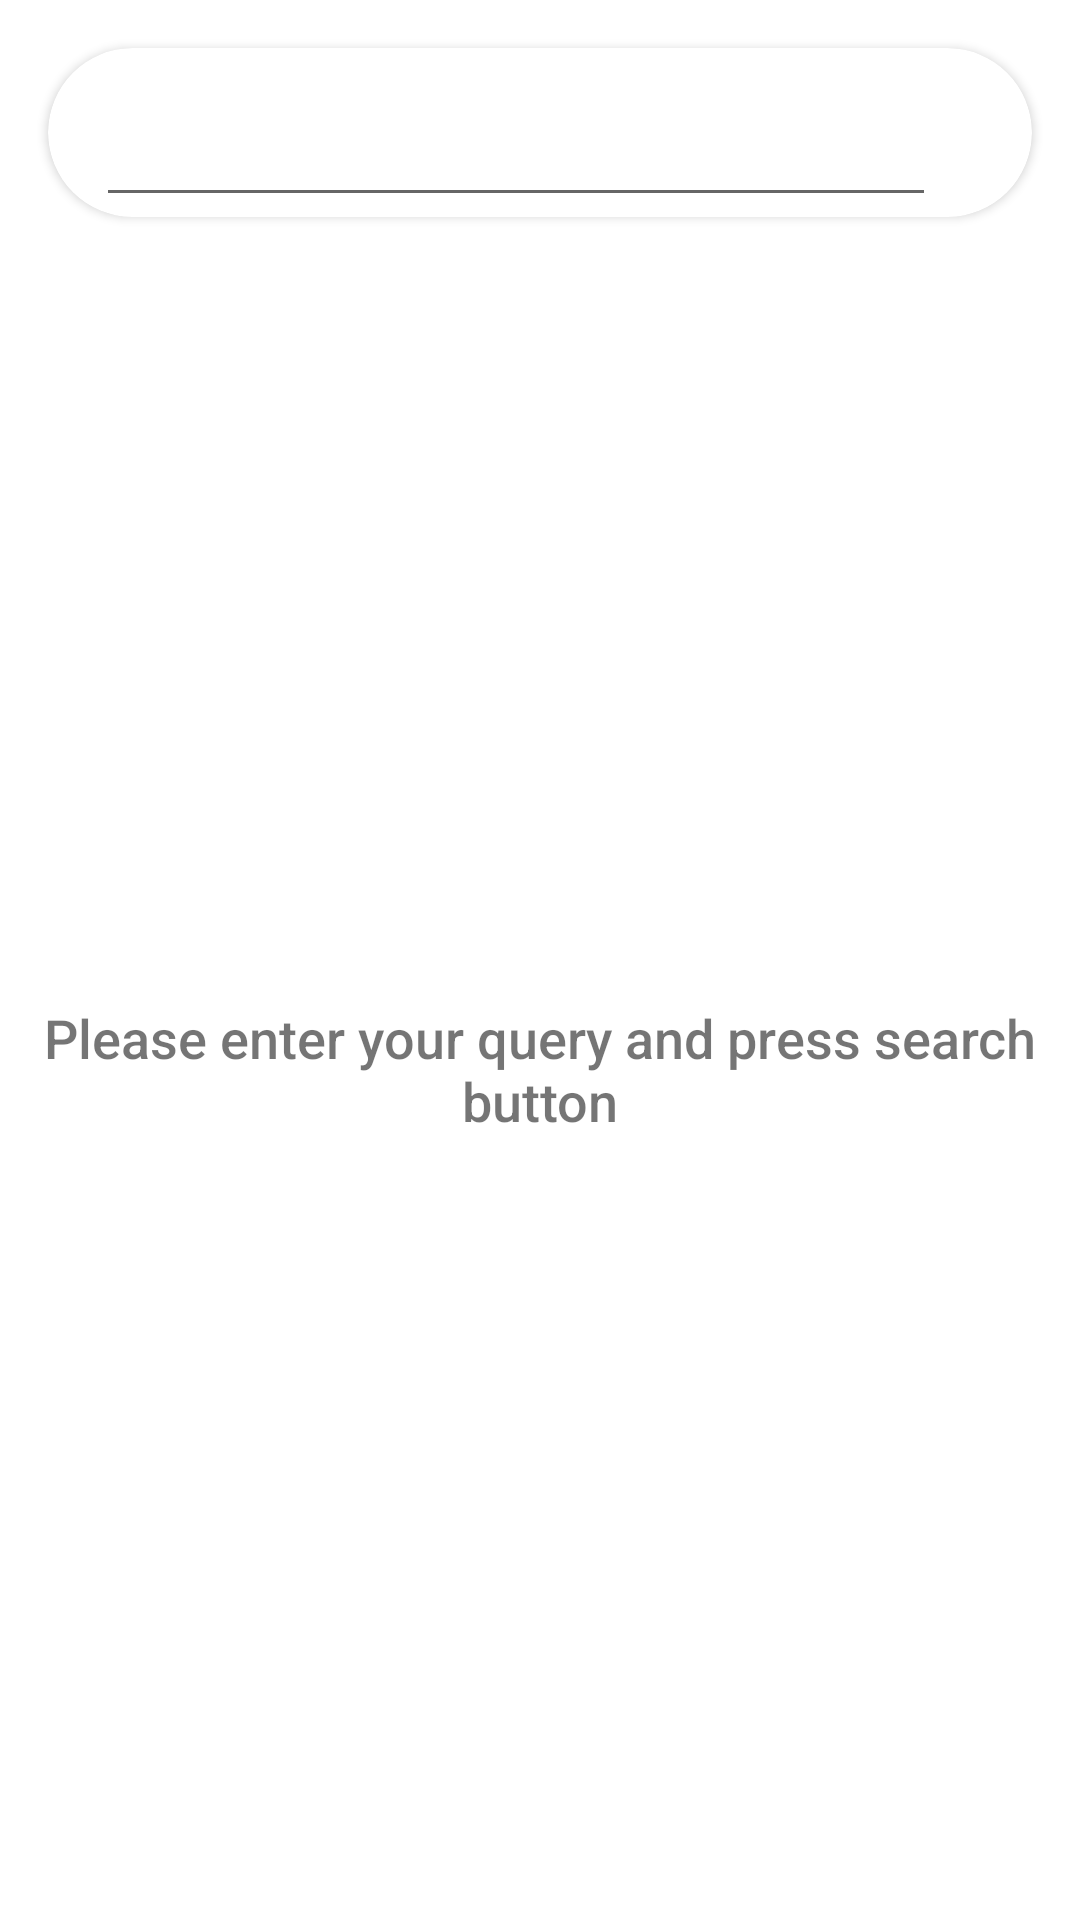

Android layout source for this screen:
<!-- AndroidManifest.xml: application theme Theme.GitHubTestTask -->
<!-- res/layout/fragment_search.xml -->
<?xml version="1.0" encoding="utf-8"?>
<androidx.constraintlayout.widget.ConstraintLayout xmlns:android="http://schemas.android.com/apk/res/android"
    xmlns:app="http://schemas.android.com/apk/res-auto"
    xmlns:tools="http://schemas.android.com/tools"
    android:layout_width="match_parent"
    android:layout_height="match_parent"
    tools:context=".ui.search.SearchFragment">

    <androidx.cardview.widget.CardView
        android:id="@+id/cardView"
        android:layout_width="match_parent"
        android:layout_height="wrap_content"
        android:layout_marginLeft="@dimen/default_content_horizontal_margin"
        android:layout_marginTop="@dimen/default_content_vertical_margin"
        android:layout_marginRight="@dimen/default_content_horizontal_margin"
        android:elevation="8dp"
        app:cardCornerRadius="50dp"
        app:layout_constraintEnd_toEndOf="parent"
        app:layout_constraintStart_toStartOf="parent"
        app:layout_constraintTop_toTopOf="parent">

        <LinearLayout
            android:layout_width="match_parent"
            android:layout_height="wrap_content"
            android:orientation="horizontal">

            <androidx.appcompat.widget.AppCompatEditText
                android:id="@+id/editTextSearch"
                android:layout_width="wrap_content"
                android:layout_height="wrap_content"
                android:layout_marginLeft="@dimen/default_content_horizontal_margin"
                android:layout_marginRight="@dimen/default_content_horizontal_margin"
                android:layout_weight="1"
                android:padding="@dimen/default_content_padding"
                />

            <ImageView
                android:id="@+id/buttonSearch"
                android:layout_width="wrap_content"
                android:layout_height="wrap_content"
                android:layout_gravity="center"
                android:layout_marginRight="@dimen/default_content_horizontal_margin"
                android:background="?selectableItemBackgroundBorderless"
                android:src="@drawable/ic_baseline_search_24"
                />

        </LinearLayout>

    </androidx.cardview.widget.CardView>

    <TextView
        android:id="@+id/textSearchHint"
        android:layout_width="wrap_content"
        android:layout_height="wrap_content"
        android:layout_marginLeft="@dimen/default_content_horizontal_margin"
        android:layout_marginRight="@dimen/default_content_horizontal_margin"
        android:fontFamily="sans-serif-medium"
        android:gravity="center"
        android:textSize="@dimen/large_text_size"
        app:layout_constraintBottom_toBottomOf="parent"
        app:layout_constraintEnd_toEndOf="parent"
        app:layout_constraintStart_toStartOf="parent"
        app:layout_constraintTop_toBottomOf="@id/cardView"
        android:text="@string/text_search_hint"
        />

    <androidx.recyclerview.widget.RecyclerView
        android:id="@+id/recyclerViewUsers"
        android:layout_width="match_parent"
        android:layout_height="0dp"
        android:layout_marginTop="@dimen/default_content_vertical_margin"
        app:layoutManager="androidx.recyclerview.widget.LinearLayoutManager"
        app:layout_constraintTop_toBottomOf="@+id/cardView"
        tools:listitem="@layout/item_user_repository"
        />

</androidx.constraintlayout.widget.ConstraintLayout>
<!-- res/layout/item_user_repository.xml (included above) -->
<?xml version="1.0" encoding="utf-8"?>
<LinearLayout xmlns:android="http://schemas.android.com/apk/res/android"
    xmlns:tools="http://schemas.android.com/tools"
    android:layout_width="match_parent"
    android:layout_height="wrap_content"
    android:background="@drawable/bd_user_repository"
    android:foreground="?selectableItemBackground"
    android:gravity="center_vertical"
    android:orientation="horizontal"
    android:padding="@dimen/default_content_padding"
    >

    <ImageView
        android:id="@+id/imageUserAvatar"
        android:layout_width="@dimen/avatar_size"
        android:layout_height="@dimen/avatar_size"
        android:src="@drawable/ic_github_repo"
        />

    <TextView
        android:id="@+id/textRepositoryName"
        android:layout_width="wrap_content"
        android:layout_height="wrap_content"
        android:layout_marginLeft="@dimen/default_content_horizontal_margin"
        android:layout_marginRight="@dimen/default_content_horizontal_margin"
        android:layout_weight="1"
        android:fontFamily="sans-serif-medium"
        android:textSize="@dimen/medium_text_size"
        tools:text="RepositoryName"
        />

    <TextView
        android:id="@+id/textRepositoryLanguage"
        android:layout_width="wrap_content"
        android:layout_height="wrap_content"
        android:layout_gravity="bottom"
        android:layout_marginLeft="@dimen/default_content_horizontal_margin"
        android:fontFamily="sans-serif"
        android:layout_marginRight="@dimen/default_content_horizontal_margin"
        android:textColor="@color/teal_700"
        android:textSize="@dimen/small_text_size"
        tools:text="Kotlin"
        />

    <TextView
        android:id="@+id/textRepositoryStars"
        android:layout_width="wrap_content"
        android:layout_height="wrap_content"
        android:gravity="center"
        android:layout_gravity="bottom"
        android:drawableRight="@drawable/ic_baseline_star_24"
        tools:text="5"
        />

</LinearLayout>
<!-- resources referenced by this layout -->
<resources>
  <dimen name="avatar_size">42dp</dimen>
  <dimen name="default_content_horizontal_margin">16dp</dimen>
  <dimen name="default_content_padding">16dp</dimen>
  <dimen name="default_content_vertical_margin">16dp</dimen>
  <dimen name="large_text_size">18sp</dimen>
  <dimen name="medium_text_size">16sp</dimen>
  <dimen name="small_text_size">14sp</dimen>
  <!-- drawable bd_user_repository (drawable) -->
  <?xml version="1.0" encoding="utf-8"?>
  <selector xmlns:android="http://schemas.android.com/apk/res/android">
  
      <item android:state_selected="false" android:drawable="@android:color/transparent"/>
      <item android:state_selected="true" android:drawable="@color/browser_actions_bg_grey"/>
  
  </selector>
  <!-- drawable ic_baseline_star_24 (drawable) -->
  <vector xmlns:android="http://schemas.android.com/apk/res/android"
      android:width="16dp"
      android:height="16dp"
      android:tint="#A5A4A4"
      android:viewportWidth="24"
      android:viewportHeight="24">
      <path
          android:fillColor="@android:color/white"
          android:pathData="M12,17.27L18.18,21l-1.64,-7.03L22,9.24l-7.19,-0.61L12,2 9.19,8.63 2,9.24l5.46,4.73L5.82,21z" />
  </vector>
  <!-- drawable ic_github_repo (drawable) -->
  <?xml version="1.0" encoding="utf-8"?>
  <vector xmlns:android="http://schemas.android.com/apk/res/android"
      android:width="36dp"
      android:height="36dp"
      android:viewportWidth="512"
      android:viewportHeight="512">
  
      <path
          android:fillColor="#000000"
          android:pathData="M255.968,5.329C114.624,5.329,0,120.401,0,262.353c0,113.536,73.344,209.856,175.104,243.872 c12.8,2.368,17.472-5.568,17.472-12.384c0-6.112-0.224-22.272-0.352-43.712c-71.2,15.52-86.24-34.464-86.24-34.464 c-11.616-29.696-28.416-37.6-28.416-37.6c-23.264-15.936,1.728-15.616,1.728-15.616c25.696,1.824,39.2,26.496,39.2,26.496 c22.848,39.264,59.936,27.936,74.528,21.344c2.304-16.608,8.928-27.936,16.256-34.368 c-56.832-6.496-116.608-28.544-116.608-127.008c0-28.064,9.984-51.008,26.368-68.992c-2.656-6.496-11.424-32.64,2.496-68 c0,0,21.504-6.912,70.4,26.336c20.416-5.696,42.304-8.544,64.096-8.64c21.728,0.128,43.648,2.944,64.096,8.672 c48.864-33.248,70.336-26.336,70.336-26.336c13.952,35.392,5.184,61.504,2.56,68c16.416,17.984,26.304,40.928,26.304,68.992 c0,98.72-59.84,120.448-116.864,126.816c9.184,7.936,17.376,23.616,17.376,47.584c0,34.368-0.32,62.08-0.32,70.496 c0,6.88,4.608,14.88,17.6,12.352C438.72,472.145,512,375.857,512,262.353C512,120.401,397.376,5.329,255.968,5.329z" />
  </vector>
  <string name="text_search_hint">Please enter your query and press search button</string>
  <style name="Theme.GitHubTestTask" parent="Theme.MaterialComponents.DayNight.DarkActionBar">
          
          <item name="colorPrimary">@color/purple_500</item>
          <item name="colorPrimaryVariant">@color/purple_700</item>
          <item name="colorOnPrimary">@color/white</item>
          
          <item name="colorSecondary">@color/teal_200</item>
          <item name="colorSecondaryVariant">@color/teal_700</item>
          <item name="colorOnSecondary">@color/black</item>
          
          <item name="android:statusBarColor" tools:targetApi="l">?attr/colorPrimaryVariant</item>
          
      </style>
  <!-- not gathered from this repository: default colours our renderer supplied (Android Studio template values) -->
  <color name="purple_500">#FF6200EE</color>
  <color name="purple_700">#FF3700B3</color>
  <color name="teal_200">#FF03DAC5</color>
  <color name="teal_700">#FF018786</color>
  <color name="black">#FF000000</color>
  <color name="white">#FFFFFFFF</color>
</resources>
